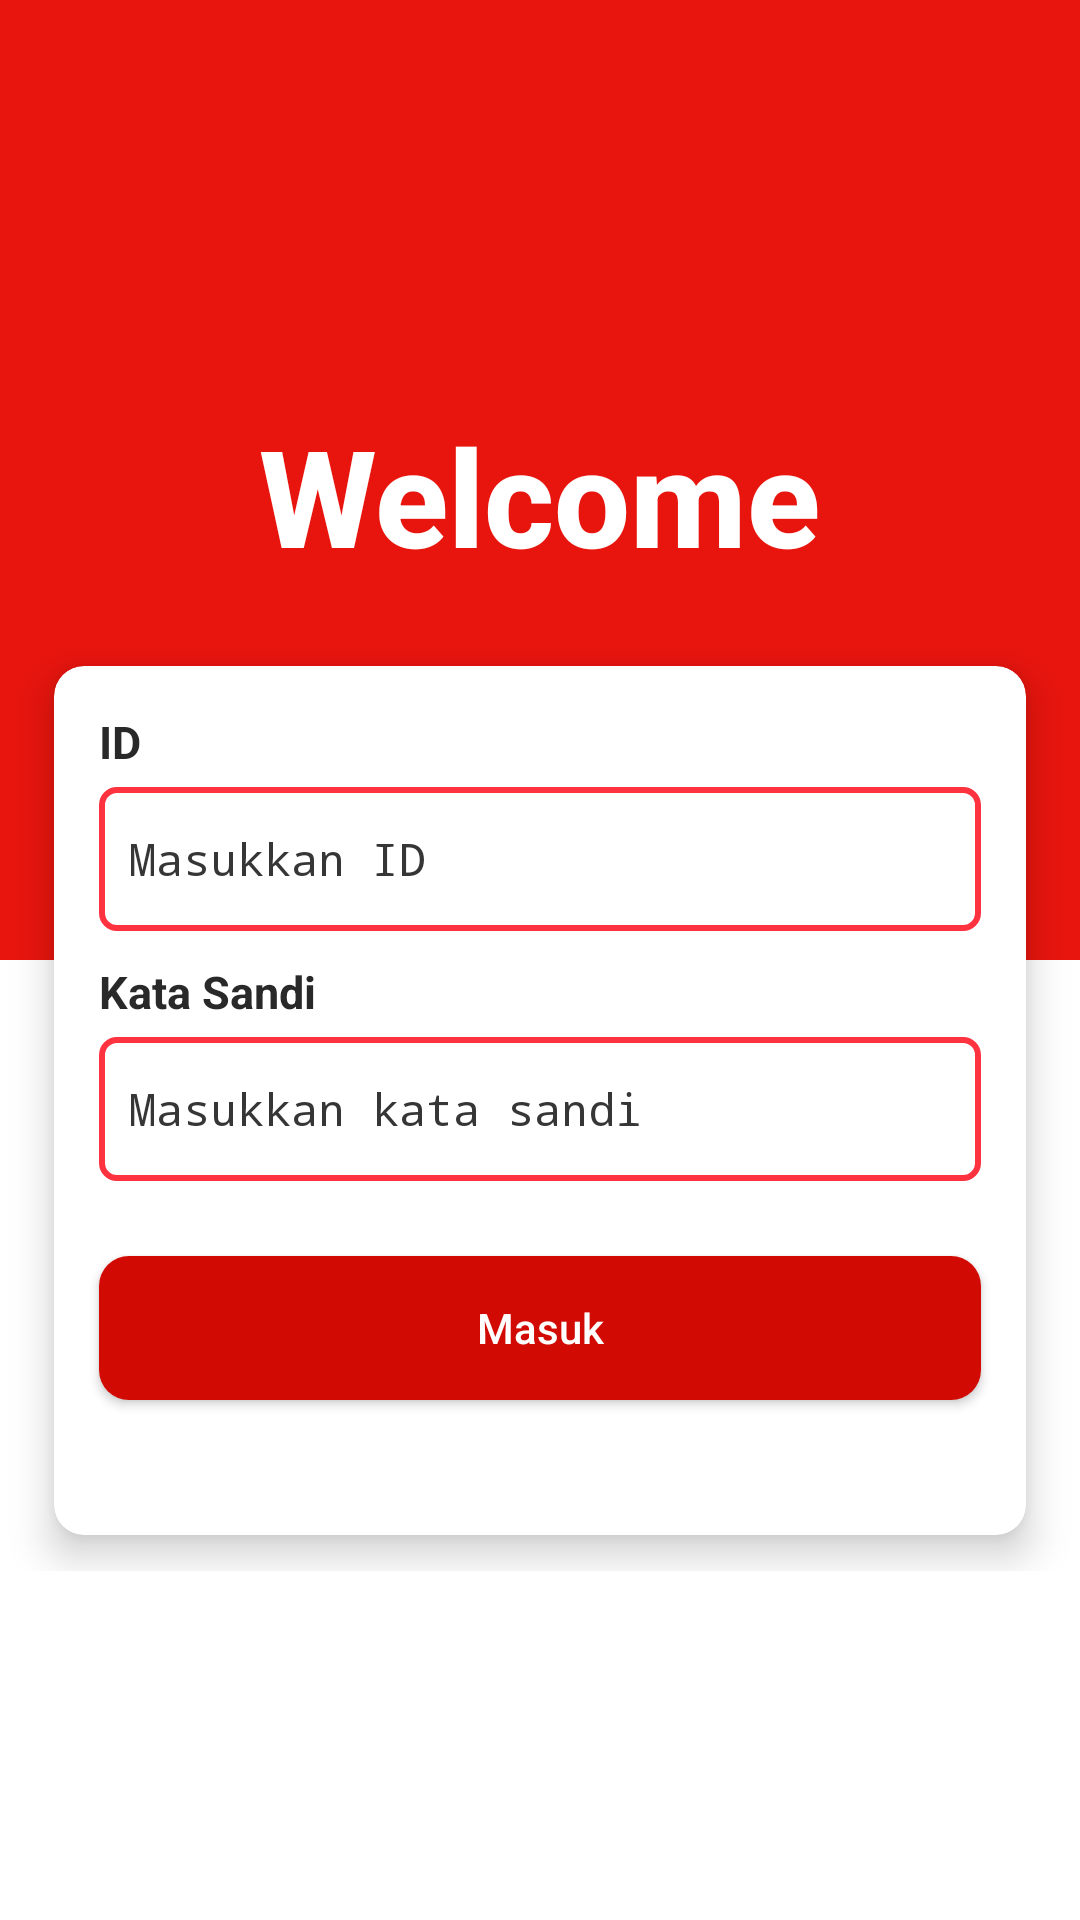

Write the Android layout XML for this screen, with the resource values it uses.
<!-- AndroidManifest.xml: activity theme Theme.AppCompat.NoActionBar -->
<!-- res/layout/activity_main.xml -->
<?xml version="1.0" encoding="utf-8"?>
<RelativeLayout xmlns:android="http://schemas.android.com/apk/res/android"
    xmlns:app="http://schemas.android.com/apk/res-auto"
    xmlns:tools="http://schemas.android.com/tools"
    android:layout_width="match_parent"
    android:layout_height="match_parent"
    tools:context=".view.MainActivity">

    <RelativeLayout
        android:layout_width="match_parent"
        android:layout_height="match_parent">

        <LinearLayout
            android:layout_width="match_parent"
            android:layout_height="match_parent"
            android:orientation="vertical"
            android:weightSum="2">


            <LinearLayout
                android:layout_width="match_parent"
                android:layout_height="0dp"
                android:layout_weight="1"
                android:background="@color/colorPrimary"
                android:gravity="center"
                android:orientation="vertical"></LinearLayout>

            <LinearLayout
                android:layout_width="match_parent"
                android:layout_height="0dp"
                android:layout_weight="1"
                android:background="@color/white"
                android:gravity="center"
                android:orientation="vertical"></LinearLayout>
        </LinearLayout>


        <ImageView
            android:id="@+id/imglogo"
            android:layout_width="100dp"
            android:layout_height="100dp"
            android:layout_centerHorizontal="true"
            android:layout_marginTop="30dp"
            android:src="@mipmap/ic_launcher" />

        <TextView
            android:id="@+id/tvtext"
            android:layout_width="wrap_content"
            android:layout_height="wrap_content"
            android:layout_below="@id/imglogo"
            android:layout_centerHorizontal="true"
            android:fontFamily="sans-serif-medium"
            android:padding="5dp"
            android:text="Welcome"
            android:textColor="@color/colorTextWhite"
            android:textSize="45dp"
            android:textStyle="bold" />

        <LinearLayout
            android:layout_width="match_parent"
            android:layout_height="wrap_content"
            android:layout_below="@id/tvtext"
            android:layout_centerInParent="true"
            android:orientation="vertical">

            <androidx.cardview.widget.CardView
                android:id="@+id/form"
                android:layout_width="match_parent"
                android:layout_height="wrap_content"
                android:layout_marginLeft="10dp"
                android:layout_marginTop="10dp"
                android:layout_marginRight="10dp"
                app:cardCornerRadius="10dp"
                app:cardElevation="8dp"
                app:cardPreventCornerOverlap="false"
                app:cardUseCompatPadding="true"
                app:cardBackgroundColor="@color/white">

                <LinearLayout
                    android:layout_width="match_parent"
                    android:layout_height="match_parent"
                    android:orientation="vertical"
                    android:padding="5dp">

                    <TextView
                        android:layout_width="match_parent"
                        android:layout_height="wrap_content"
                        android:layout_marginLeft="10dp"
                        android:layout_marginTop="10dp"
                        android:layout_marginRight="10dp"
                        android:layout_marginBottom="5dp"
                        android:text="ID"
                        android:textColor="@color/colorText"
                        android:textSize="15sp"
                        android:textStyle="bold" />

                    <EditText
                        android:id="@+id/et_login_username"
                        style="@style/styleEditText"
                        android:layout_marginLeft="10dp"
                        android:layout_marginRight="10dp"
                        android:background="@drawable/edit_text_style"
                        android:hint="Masukkan ID"

                        android:minHeight="48dp"
                        android:paddingLeft="20dp"
                        android:textColorHint="#373636" />

                    <TextView
                        android:layout_width="match_parent"
                        android:layout_height="wrap_content"
                        android:layout_marginLeft="10dp"
                        android:layout_marginTop="10dp"
                        android:layout_marginRight="10dp"
                        android:layout_marginBottom="5dp"
                        android:text="Kata Sandi"
                        android:textColor="@color/colorText"
                        android:textSize="15sp"
                        android:textStyle="bold" />

                    <EditText
                        android:id="@+id/et_login_password"
                        style="@style/styleEditText"
                        android:layout_marginLeft="10dp"
                        android:layout_marginRight="10dp"
                        android:hint="Masukkan kata sandi"
                        android:inputType="textPassword"
                        android:minHeight="48dp"
                        android:paddingLeft="20dp"
                        android:textColorHint="#373636"
                        tools:ignore="TextContrastCheck,TextContrastCheck,TextContrastCheck" />

                    <Button
                        android:id="@+id/btnMasuk"
                        android:layout_width="match_parent"
                        android:layout_height="wrap_content"
                        android:layout_marginLeft="10dp"
                        android:layout_marginTop="25dp"
                        android:layout_marginRight="10dp"
                        android:layout_marginBottom="40dp"
                        android:layout_weight="1"
                        android:background="@drawable/round_btn"
                        android:text="Masuk"
                        android:textAllCaps="false"
                        android:textColor="@color/colorTextWhite" />
                </LinearLayout>
            </androidx.cardview.widget.CardView>

        </LinearLayout>
    </RelativeLayout>

</RelativeLayout>
<!-- resources referenced by this layout -->
<resources>
  <color name="colorPrimary">#e8150e</color>
  <color name="colorText">#292929</color>
  <color name="colorTextWhite">#ffffff</color>
  <color name="white">#FFFFFFFF</color>
  <!-- drawable edit_text_style (drawable) -->
  <?xml version="1.0" encoding="utf-8"?>
  <selector xmlns:android="http://schemas.android.com/apk/res/android">
      <item>
          <shape android:shape="rectangle">
              <solid android:color="#ffffff"/>
              <corners android:radius="5dp" />
              <stroke
                  android:width="2dp"
                  android:color="#ff3340"
                  />
          </shape>
      </item>
  </selector>
  <!-- drawable round_btn (drawable) -->
  <?xml version="1.0" encoding="utf-8"?>
  <shape xmlns:android="http://schemas.android.com/apk/res/android">
      <corners
          android:bottomLeftRadius="10dp"
          android:bottomRightRadius="10dp"
          android:radius="20dp"
          android:topLeftRadius="10dp"
          android:topRightRadius="10dp" />
      <solid
          android:color="@color/colorPrimaryDark"/>
  </shape>
  <style name="styleEditText">
          <item name="android:layout_width">match_parent</item>
          <item name="android:layout_height">wrap_content</item>
          <item name="android:textColor">#080808</item>
          <item name="android:typeface">monospace</item>
          <item name="android:padding">10dp</item>
          <item name="android:textSize">15sp</item>
          <item name="android:background">@drawable/edit_text_style</item>
      </style>
  <color name="colorPrimaryDark">#d10a03</color>
</resources>
